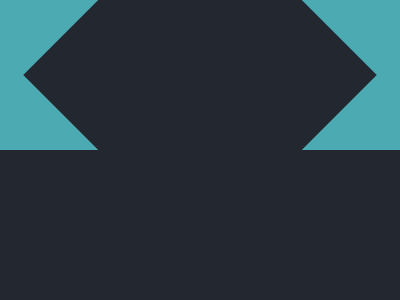

Recreate this image using only HTML and CSS.

<!DOCTYPE html>
<html lang="en">
  <head>
    <meta charset="UTF-8" />
    <meta name="viewport" content="width=device-width, initial-scale=1.0" />
    <title>Document</title>
    <style>
      body {
        background: #222730;
        margin: 0;
        display: flex;
        align-items: center;
      }

      #h {
        background: #4caab3;
        width: 100vw;
        height: 150px;
        display: flex;
        justify-content: center;
        align-items: center;
      }

      #r1 {
        width: 250px;
        height: 250px;
        background: #222730;
        rotate: 45deg;
        display: flex;
        justify-content: center;
        align-items: center;
      }

      #r2 {
        width: 150;
        height: 150;
        background: #4caab3;
        display: flex;
        justify-content: center;
        align-items: center;
      }

      #c {
        background: #393e46;
        width: 50;
        height: 50;
        border-radius: 100%;
      }
    </style>
  </head>
  <body>
    <div id="h">
      <div id="r1">
        <div id="r2">
          <div id="c"></div>
        </div>
      </div>
    </div>
  </body>
</html>
